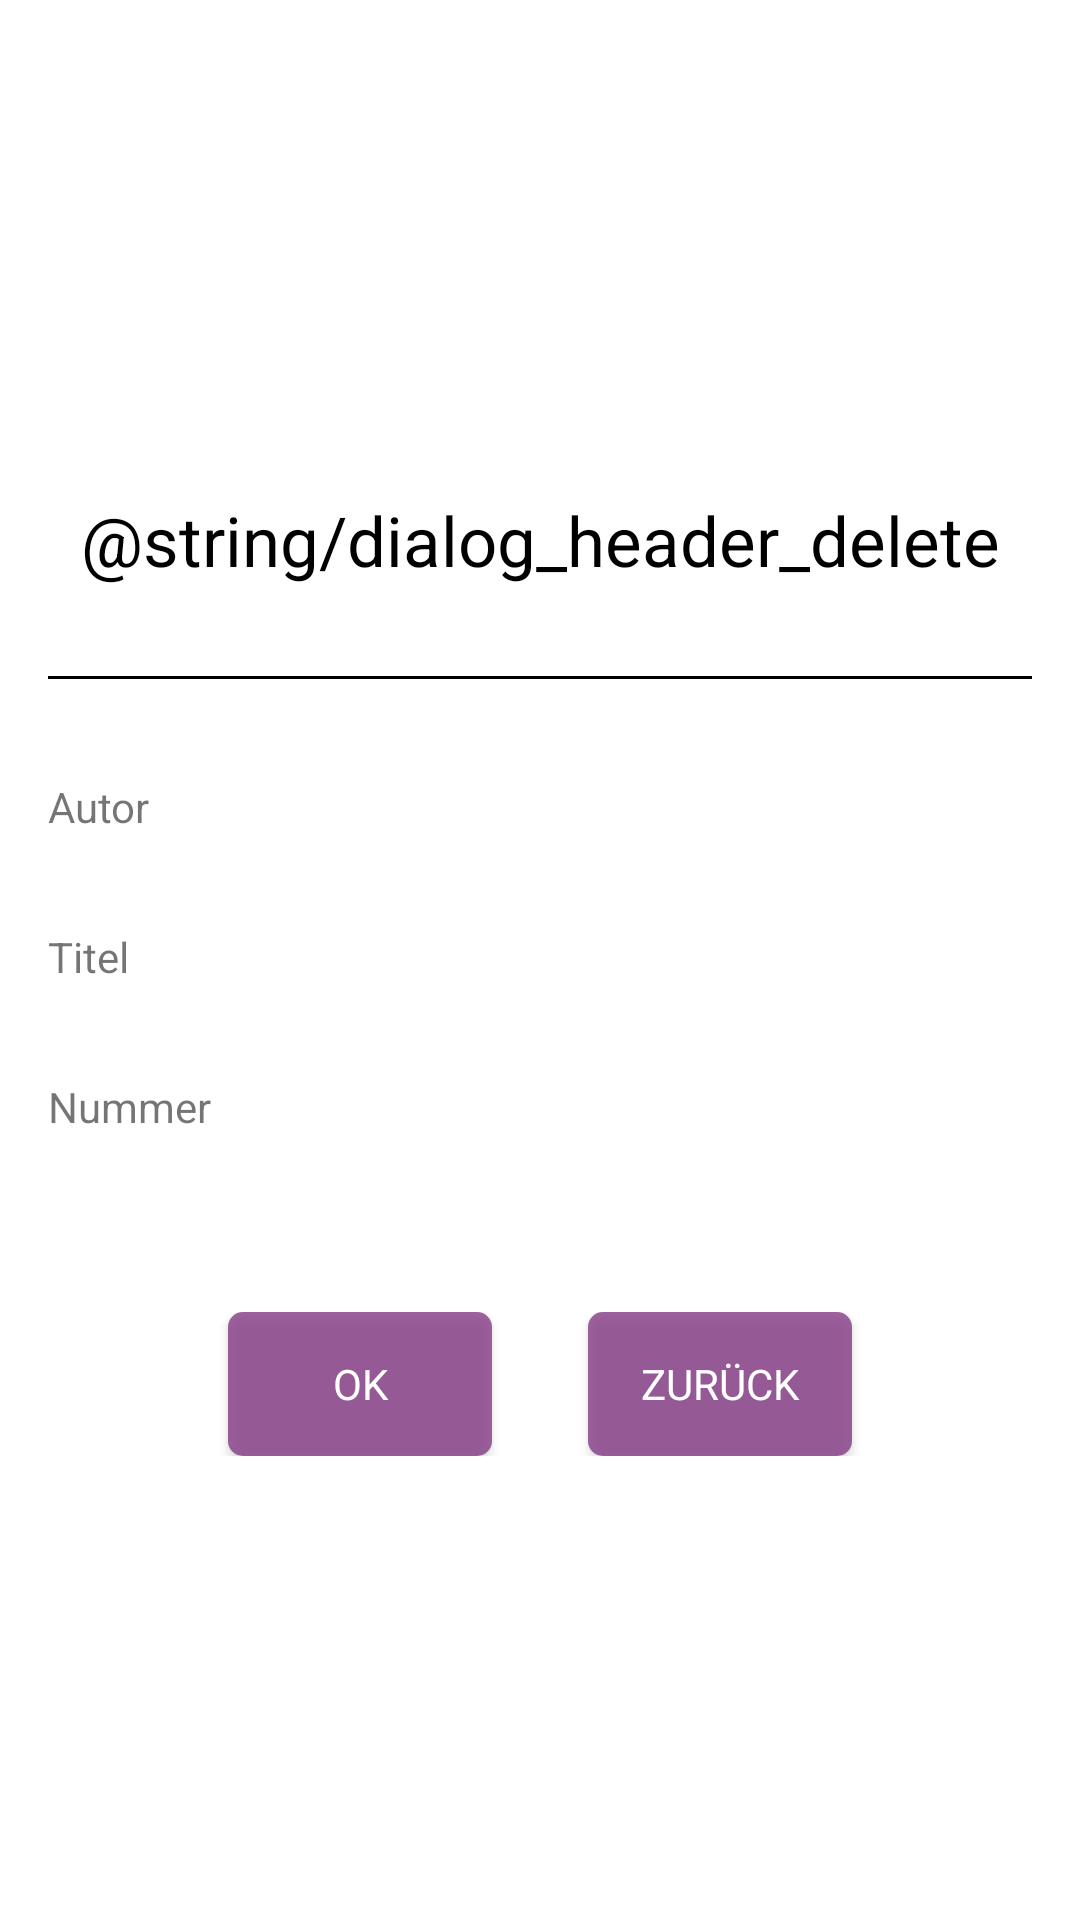

This screen was rendered from an Android layout file. Write that file and the resources it references.
<!-- AndroidManifest.xml: application theme Theme.Tanjas_books -->
<!-- res/layout/dialog_delete.xml -->
<?xml version="1.0" encoding="utf-8"?>
<androidx.constraintlayout.widget.ConstraintLayout xmlns:android="http://schemas.android.com/apk/res/android"
    xmlns:app="http://schemas.android.com/apk/res-auto"
    android:layout_width="match_parent"
    android:layout_height="match_parent">

    <LinearLayout
        android:layout_width="match_parent"
        android:layout_height="wrap_content"
        app:layout_constraintTop_toTopOf="parent"
        app:layout_constraintBottom_toBottomOf="parent"
        app:layout_constraintRight_toRightOf="parent"
        app:layout_constraintLeft_toLeftOf="parent"
        android:padding="16dp"
        android:orientation="vertical">

        <TextView
            android:id="@+id/header"
            android:layout_width="match_parent"
            android:layout_height="wrap_content"
            android:background="@drawable/header"
            android:textColor="@color/second"
            android:text="@string/dialog_header_delete"
            android:textSize="23sp"
            android:gravity="center"
            android:layout_marginBottom="32dp"
            android:paddingBottom="32dp"/>

        <TextView
            android:layout_width="match_parent"
            android:layout_height="wrap_content"
            android:text="@string/dialog_author"/>
        <TextView
            android:id="@+id/author"
            android:layout_width="match_parent"
            android:layout_height="wrap_content"
            android:textSize="20sp"
            android:textColor="@color/second"
            android:layout_marginBottom="4dp"/>
        <TextView
            android:layout_width="match_parent"
            android:layout_height="wrap_content"
            android:text="@string/dialog_title"/>
        <TextView
            android:id="@+id/title"
            android:layout_width="match_parent"
            android:layout_height="wrap_content"
            android:textSize="20sp"
            android:textColor="@color/second"
            android:layout_marginBottom="4dp"/>
        <TextView
            android:layout_width="match_parent"
            android:layout_height="wrap_content"
            android:text="@string/dialog_isbn"/>
        <TextView
            android:id="@+id/isbn"
            android:layout_width="match_parent"
            android:layout_height="wrap_content"
            android:textSize="20sp"
            android:textColor="@color/second"/>

        <LinearLayout
            android:layout_width="match_parent"
            android:layout_height="wrap_content"
            android:orientation="horizontal"
            android:layout_marginTop="32dp"
            android:gravity="center">

            <Button
                android:id="@+id/ok"
                android:layout_width="wrap_content"
                android:layout_height="wrap_content"
                android:text="@string/dialog_action_ok"
                android:background="@drawable/action_button"
                android:textColor="@color/first"/>
            <Button
                android:id="@+id/cancel"
                android:layout_width="wrap_content"
                android:layout_height="wrap_content"
                android:text="@string/dialog_action_cancel"
                android:background="@drawable/action_button"
                android:textColor="@color/first"
                android:layout_marginLeft="32dp"/>

        </LinearLayout>
    </LinearLayout>

</androidx.constraintlayout.widget.ConstraintLayout>
<!-- resources referenced by this layout -->
<resources>
  <color name="first">#ffffff</color>
  <color name="second">#000000</color>
  <!-- drawable action_button (drawable) -->
  <?xml version="1.0" encoding="utf-8"?>
  <shape xmlns:android="http://schemas.android.com/apk/res/android"
      android:shape="rectangle">
      <solid android:color="@color/accent"/>
      <corners android:radius="5dp"/>
  </shape>
  <!-- drawable header (drawable) -->
  <?xml version="1.0" encoding="utf-8"?>
  <layer-list xmlns:android="http://schemas.android.com/apk/res/android" >
      <item
          android:bottom="1dp"
          android:left="-2dp"
          android:right="-2dp"
          android:top="-2dp">
          <shape android:shape="rectangle" >
              <stroke
                  android:width="1dp"
                  android:color="@color/second" />
  
              <solid android:color="#00FFFFFF" />
  
              <padding android:left="10dp"
                  android:right="10dp"
                  android:top="10dp"
                  android:bottom="10dp" />
          </shape>
      </item>
  
  </layer-list>
  <string name="dialog_action_cancel">zurück</string>
  <string name="dialog_action_ok">ok</string>
  <string name="dialog_author">Autor</string>
  <string name="dialog_isbn">Nummer</string>
  <string name="dialog_title">Titel</string>
  <style name="Theme.Tanjas_books" parent="Theme.MaterialComponents.DayNight.DarkActionBar">
          
          <item name="colorPrimary">@color/accent</item>
          <item name="colorPrimaryVariant">@color/second</item>
          <item name="colorOnPrimary">@color/first</item>
          
          <item name="colorSecondary">@color/second</item>
          <item name="colorSecondaryVariant">@color/second</item>
          <item name="colorOnSecondary">@color/second</item>
          
          <item name="android:statusBarColor" tools:targetApi="l">?attr/colorPrimaryVariant</item>
          
          <item name="fontFamily">@font/comfortaa</item>
          <item name="windowNoTitle">true</item>
          <item name="colorAccent">@color/accent</item>
      </style>
  <color name="accent">#CE873F87</color>
</resources>
